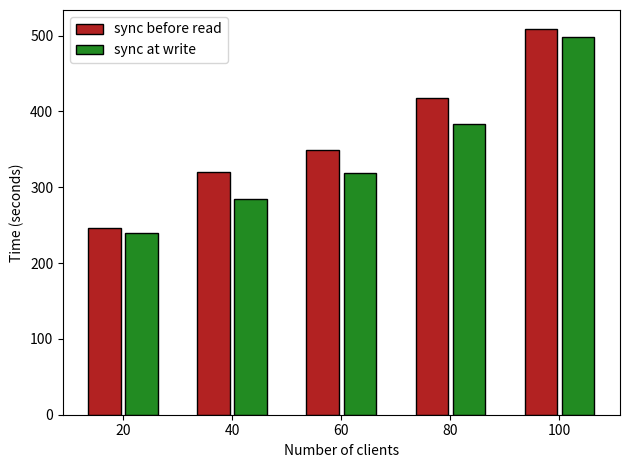

Reproduce this figure in Python.
import matplotlib
import matplotlib.pyplot as plt
import numpy as np


labels = ['20', '40', '60', '80', '100']
gets_50 = [246.32364892959595, 319.5099458694458, 349.1291790008545, 417.2442488670349, 508.25164890289307]
gets_50_2 = [239.9539861679077, 284.5144419670105, 318.57654309272766, 383.05932807922363, 498.1700019836426]

x = np.arange(len(labels))  # the label locations
width = 0.3  # the width of the bars

fig, ax = plt.subplots(dpi = 200)
rects1 = ax.bar(x - width/2 - 0.02, gets_50, width, label='sync before read', color = 'firebrick', edgecolor='black')
rects2 = ax.bar(x + width/2 + 0.02, gets_50_2, width, label='sync at write', color = 'forestgreen', edgecolor='black')

# Add some text for labels, title and custom x-axis tick labels, etc.
ax.set_ylabel('Time (seconds)')
ax.set_xlabel('Number of clients')
#ax.set_title('1000 operations per client')
ax.set_xticks(x)
ax.set_xticklabels(labels)
ax.legend()


fig.tight_layout()

plt.show()
